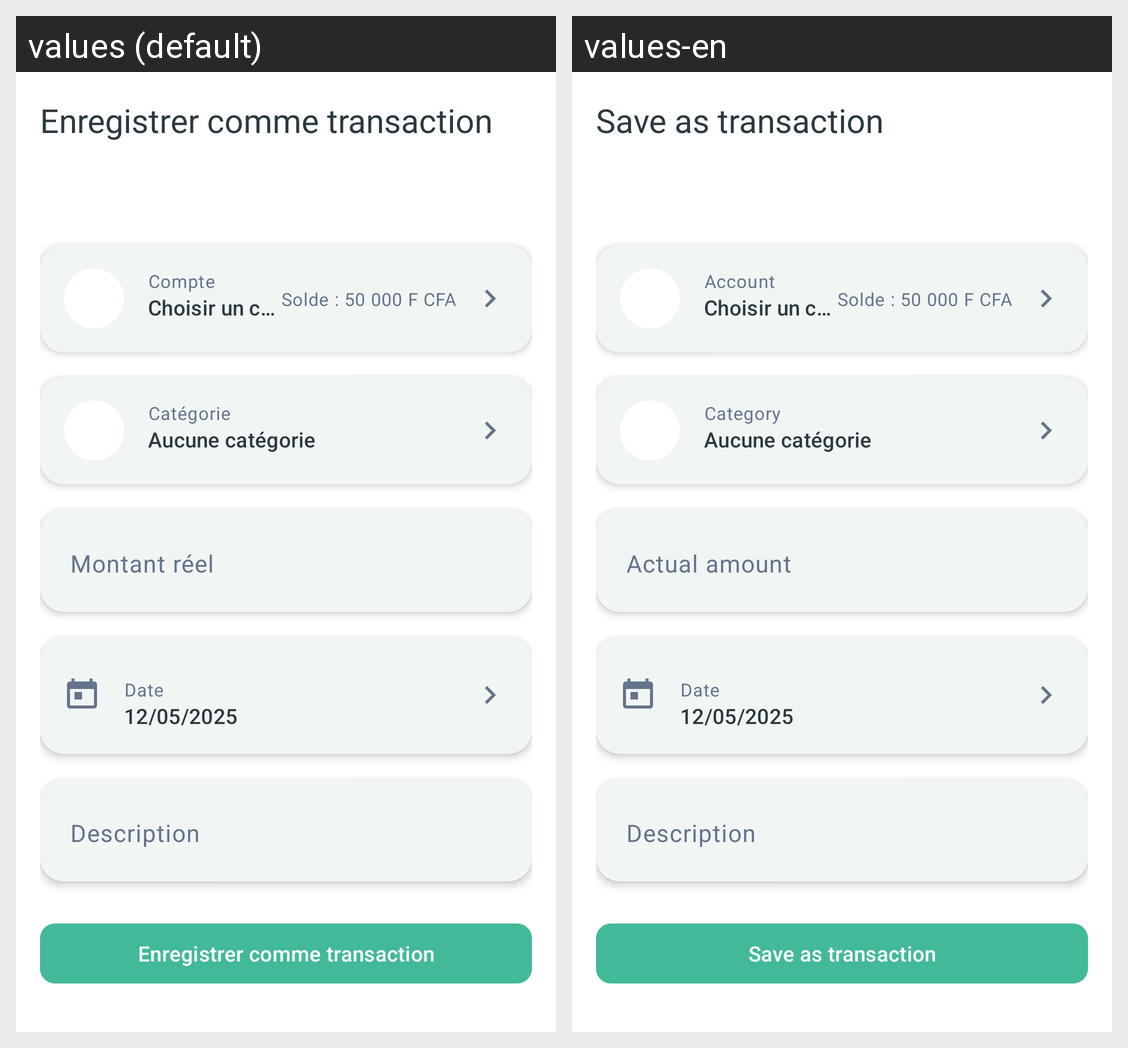

The same Android screen rendered under two of its app's locales, left to right. List the strings drawn on it with the default value and each locale's translation.
Android screen res/layout/fragment_financial_plan_item_convert.xml rendered under 2 locales, left to right: values (default), values-en. Device: Nexus 5 (rendered at 1080×1920; each locale shown at half size, 540×960, under a caption strip naming it); theme Theme.Arzikina.
Strings drawn on this screen, with the default value and each locale's value (text and hints the layout hard-codes, and strings that could not be matched under every locale, appear in the picture but are not listed):

financial_plan_item_convert_title
  values: Enregistrer comme transaction
  values-en: Save as transaction

financial_plan_item_convert_amount_label
  values: Montant réel
  values-en: Actual amount

financial_plan_item_convert_description_label
  values: Description
  values-en: Description

financial_plan_item_convert_action
  values: Enregistrer comme transaction
  values-en: Save as transaction

transaction_form_account_label
  values: Compte
  values-en: Account

financial_plan_item_form_category_label
  values: Catégorie
  values-en: Category
